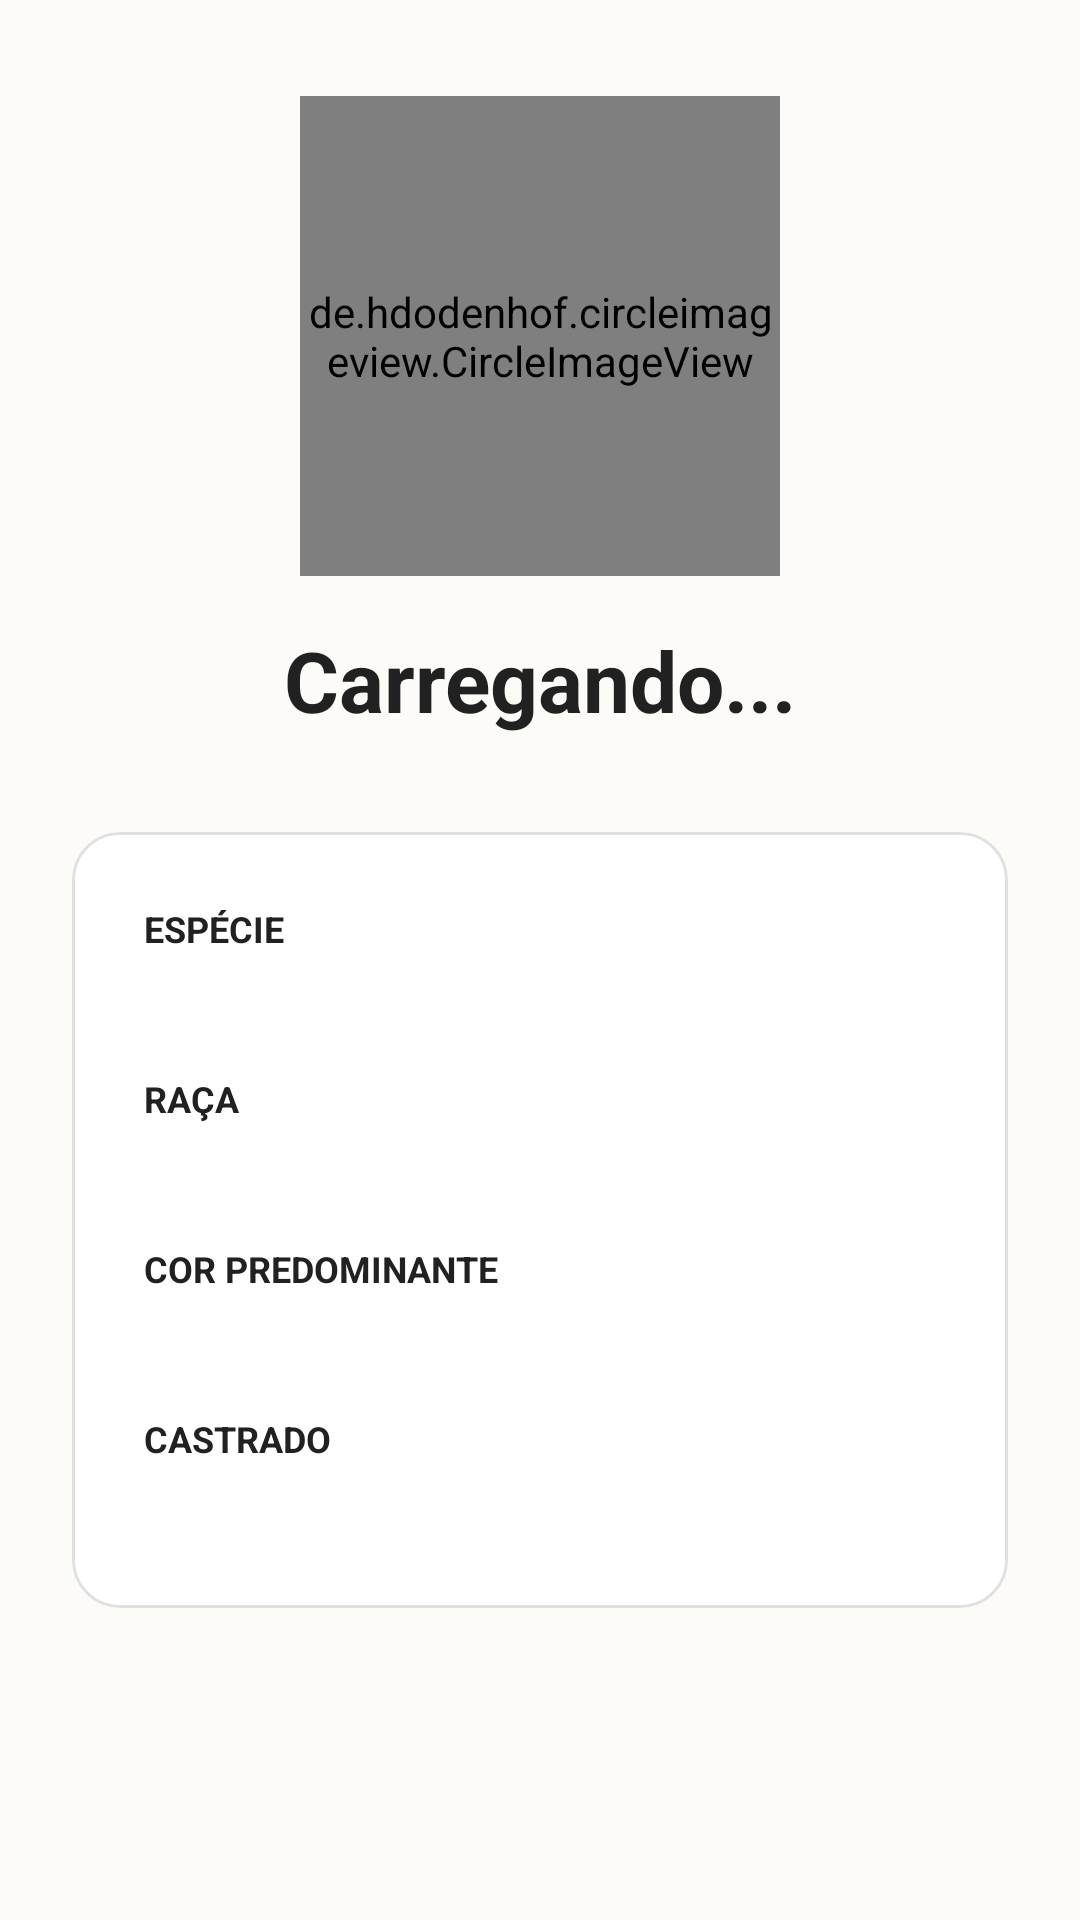

Android layout source for this screen:
<!-- AndroidManifest.xml: application theme AppTheme -->
<!-- res/layout/fragment_visualizacao_pet_publico.xml -->
<?xml version="1.0" encoding="utf-8"?>
<ScrollView xmlns:android="http://schemas.android.com/apk/res/android"
    xmlns:app="http://schemas.android.com/apk/res-auto"
    android:layout_width="match_parent"
    android:layout_height="match_parent"
    android:background="@color/colorBackground"
    android:fillViewport="true">

    <androidx.constraintlayout.widget.ConstraintLayout
        android:layout_width="match_parent"
        android:layout_height="wrap_content"
        android:padding="24dp">

        <de.hdodenhof.circleimageview.CircleImageView
            android:id="@+id/imgPetPublico"
            android:layout_width="160dp"
            android:layout_height="160dp"
            android:layout_marginTop="8dp"
            android:src="@drawable/icon_pet_profile"
            app:civ_border_color="#F6A800"
            app:civ_border_width="3dp"
            app:layout_constraintEnd_toEndOf="parent"
            app:layout_constraintStart_toStartOf="parent"
            app:layout_constraintTop_toTopOf="parent" />

        <TextView
            android:id="@+id/textNomePetPublic"
            android:layout_width="wrap_content"
            android:layout_height="wrap_content"
            android:layout_marginTop="16dp"
            android:text="Carregando..."
            android:textColor="@color/colorTextPrimary"
            android:textSize="28sp"
            android:textStyle="bold"
            app:layout_constraintEnd_toEndOf="parent"
            app:layout_constraintStart_toStartOf="parent"
            app:layout_constraintTop_toBottomOf="@+id/imgPetPublico" />

        <com.google.android.material.card.MaterialCardView
            android:id="@+id/cardDetalhesPetPublic"
            android:layout_width="match_parent"
            android:layout_height="wrap_content"
            android:layout_marginTop="32dp"
            app:cardCornerRadius="16dp"
            app:cardElevation="0dp"
            app:layout_constraintEnd_toEndOf="parent"
            app:layout_constraintStart_toStartOf="parent"
            app:layout_constraintTop_toBottomOf="@+id/textNomePetPublic"
            app:strokeColor="@color/colorDivider"
            app:strokeWidth="1dp">

            <LinearLayout
                android:layout_width="match_parent"
                android:layout_height="wrap_content"
                android:orientation="vertical"
                android:padding="24dp">

                <TextView
                    android:layout_width="match_parent"
                    android:layout_height="wrap_content"
                    android:text="Espécie"
                    android:textAllCaps="true"
                    android:textColor="@color/colorTextPrimary"
                    android:textSize="12sp"
                    android:textStyle="bold" />
                <TextView
                    android:id="@+id/textEspeciePublic"
                    android:layout_width="match_parent"
                    android:layout_height="wrap_content"
                    android:layout_marginBottom="16dp"
                    android:textColor="@color/colorTextPrimary"
                    android:textSize="18sp"
                    android:textStyle="bold" />

                <TextView
                    android:layout_width="match_parent"
                    android:layout_height="wrap_content"
                    android:text="Raça"
                    android:textAllCaps="true"
                    android:textColor="@color/colorTextPrimary"
                    android:textSize="12sp"
                    android:textStyle="bold" />
                <TextView
                    android:id="@+id/textRacaPublic"
                    android:layout_width="match_parent"
                    android:layout_height="wrap_content"
                    android:layout_marginBottom="16dp"
                    android:textColor="@color/colorTextPrimary"
                    android:textSize="18sp"
                    android:textStyle="bold" />

                <TextView
                    android:layout_width="match_parent"
                    android:layout_height="wrap_content"
                    android:text="Cor predominante"
                    android:textAllCaps="true"
                    android:textColor="@color/colorTextPrimary"
                    android:textSize="12sp"
                    android:textStyle="bold" />
                <TextView
                    android:id="@+id/textCorPublic"
                    android:layout_width="match_parent"
                    android:layout_height="wrap_content"
                    android:layout_marginBottom="16dp"
                    android:textColor="@color/colorTextPrimary"
                    android:textSize="18sp"
                    android:textStyle="bold" />

                <TextView
                    android:layout_width="match_parent"
                    android:layout_height="wrap_content"
                    android:text="Castrado"
                    android:textAllCaps="true"
                    android:textColor="@color/colorTextPrimary"
                    android:textSize="12sp"
                    android:textStyle="bold" />
                <TextView
                    android:id="@+id/textCastradoPublic"
                    android:layout_width="match_parent"
                    android:layout_height="wrap_content"
                    android:textColor="@color/colorTextPrimary"
                    android:textSize="18sp"
                    android:textStyle="bold" />

            </LinearLayout>
        </com.google.android.material.card.MaterialCardView>
    </androidx.constraintlayout.widget.ConstraintLayout>
</ScrollView>
<!-- resources referenced by this layout -->
<resources>
  <color name="colorBackground">#FDFBF7</color>
  <color name="colorDivider">#E0E0E0</color>
  <color name="colorTextPrimary">#212121</color>
  <!-- drawable icon_pet_profile: vector/xml drawable (drawable, 11970 chars, omitted) -->
  <style name="AppTheme" parent="Theme.MaterialComponents.DayNight.NoActionBar">
          <item name="colorPrimary">@color/colorPrimary</item>
          <item name="colorPrimaryDark">@color/colorPrimaryDark</item>
          <item name="colorAccent">@color/colorAccent</item>
  
          <item name="android:statusBarColor">@color/colorPrimary</item>
          <item name="android:windowLightStatusBar">true</item>
  
          <item name="textInputStyle">@style/Widget.MaterialComponents.TextInputLayout.OutlinedBox</item>
          <item name="materialButtonStyle">@style/BotaoAmigoPet</item>
      </style>
  <color name="colorPrimary">#FF9800</color>
  <color name="colorPrimaryDark">#F57C00</color>
  <color name="colorAccent">#FFC107</color>
  <style name="BotaoAmigoPet" parent="Widget.MaterialComponents.Button">
          <item name="cornerRadius">28dp</item>
          <item name="android:stateListAnimator">@animator/btn_press</item>
      </style>
</resources>
